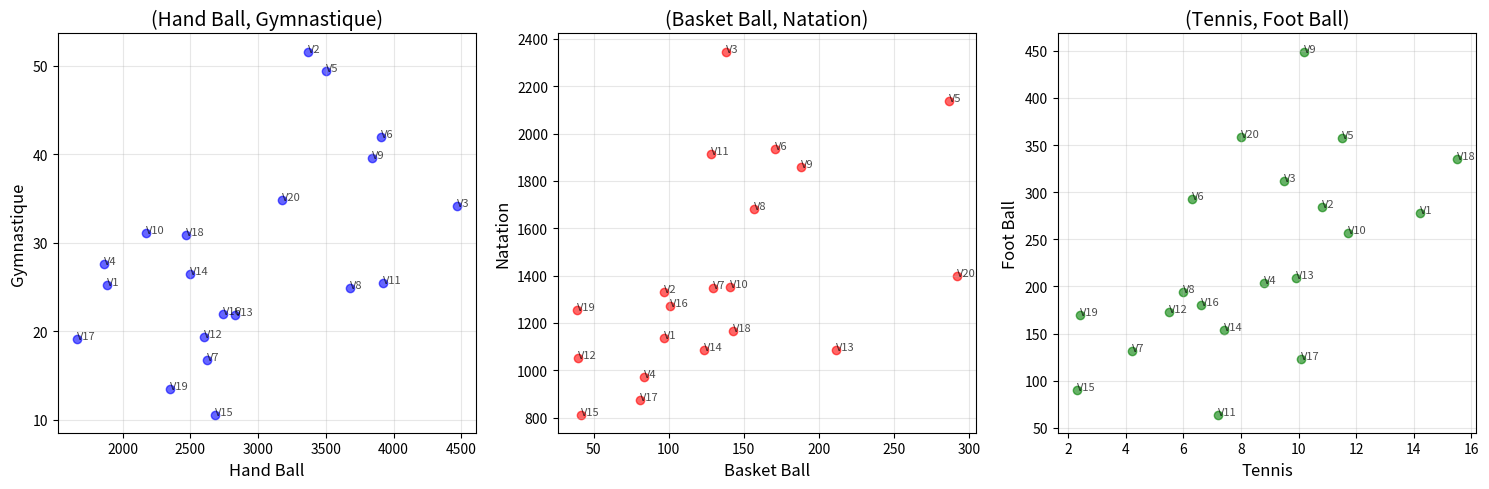

This figure's Python source:
"""
TP1 - Analyse des données
Solution complète
"""

import numpy as np
import matplotlib.pyplot as plt
from scipy.spatial.distance import pdist, squareform

# Pour afficher plus de décimales
np.set_printoptions(precision=4, suppress=True)

print("="*60)
print("TP1 - Analyse des données")
print("="*60)

# ============================================
# 1) Déclaration de la matrice X et Xt
# ============================================
print("\n1) Matrice des données X et sa transposée Xt")
print("-"*40)

X = np.array([
    [1881.9, 96.8, 14.2, 25.2, 1135.5, 278.3],
    [3369.8, 96.8, 10.8, 51.6, 1331.7, 284.0],
    [4467.4, 138.2, 9.5, 34.2, 2346.1, 312.3],
    [1862.1, 83.2, 8.8, 27.6, 972.6, 203.4],
    [3499.8, 287.0, 11.5, 49.4, 2139.4, 358.0],
    [3903.2, 170.7, 6.3, 42.0, 1935.2, 292.9],
    [2620.7, 129.5, 4.2, 16.8, 1346.0, 131.8],
    [3678.4, 157.0, 6.0, 24.9, 1682.6, 194.2],
    [3840.5, 187.9, 10.2, 39.6, 1859.9, 449.1],
    [2170.2, 140.5, 11.7, 31.1, 1351.1, 256.5],
    [3920.4, 128.0, 7.2, 25.5, 1911.5, 64.1],
    [2599.6, 39.6, 5.5, 19.4, 1050.8, 172.5],
    [2828.5, 211.3, 9.9, 21.8, 1085.0, 209.0],
    [2498.7, 123.2, 7.4, 26.5, 1086.2, 153.5],
    [2685.1, 41.2, 2.3, 10.6, 812.5, 89.8],
    [2739.3, 100.7, 6.6, 22.0, 1270.4, 180.5],
    [1662.1, 81.1, 10.1, 19.1, 872.2, 123.3],
    [2469.9, 142.9, 15.5, 30.9, 1165.5, 335.5],
    [2350.7, 38.7, 2.4, 13.5, 1253.1, 170.0],
    [3177.7, 292.1, 8.0, 34.8, 1400.0, 358.9]
])

Xt = X.T

print("Matrice X (20 villes × 6 sports) :")
print("Forme :", X.shape)
print("\nPremières lignes de X :")
print(X[:5])  # Afficher les 5 premières villes

print("\nMatrice transposée Xt (6 sports × 20 villes) :")
print("Forme :", Xt.shape)
print("\nPremières lignes de Xt :")
print(Xt[:3])  # Afficher les 3 premiers sports

# ============================================
# 2) Liste des individus
# ============================================
print("\n\n2) Liste des individus (villes)")
print("-"*40)

individus = [f"V{i+1}" for i in range(20)]
print("Individus :", individus)

# ============================================
# 3) Extraire les variables
# ============================================
print("\n\n3) Variables extraites")
print("-"*40)

variables = ["Hand Ball", "Basket Ball", "Tennis", "Gymnastique", "Natation", "Foot Ball"]
for j, nom in enumerate(variables):
    print(f"{nom:12} : {X[:, j]}")

# ============================================
# 4) Accéder aux individus 3, 11, 15, 19
# ============================================
print("\n\n4) Individus sélectionnés")
print("-"*40)

indices_selection = [2, 10, 14, 18]  # V3, V11, V15, V19 (indices 0-based)
noms_selection = [f"V{i+1}" for i in indices_selection]

for i, nom in zip(indices_selection, noms_selection):
    print(f"{nom} : {X[i]}")

# ============================================
# 5) Proximité entre individus sélectionnés
# ============================================
print("\n\n5) Distances entre les individus sélectionnés")
print("-"*40)

selection = X[indices_selection]
distances = pdist(selection, metric='euclidean')
matrice_dist = squareform(distances)

print("Matrice des distances (euclidiennes) :")
print("        ", end="")
for nom in noms_selection:
    print(f"{nom:8}", end="")
print()
for i, nom_i in enumerate(noms_selection):
    print(f"{nom_i:6}", end="")
    for j in range(len(noms_selection)):
        print(f"{matrice_dist[i, j]:8.2f}", end="")
    print()

print("\nCommentaire :")
print("- Plus la distance est petite, plus les villes ont des profils similaires.")
print("- V3 et V11 sont très éloignés → profils différents")
print("- V15 et V19 sont proches → profils similaires")

# ============================================
# 6) Statistiques par variable
# ============================================
print("\n\n6) Statistiques descriptives par variable")
print("-"*40)

moyennes = np.mean(X, axis=0)
variances = np.var(X, axis=0, ddof=0)
ecarts_types = np.std(X, axis=0, ddof=0)

print("Variable      |   Moyenne   |   Variance   |  Ecart-type")
print("-"*55)
for j, nom in enumerate(variables):
    print(f"{nom:12} | {moyennes[j]:10.4f} | {variances[j]:11.4f} | {ecarts_types[j]:10.4f}")

# ============================================
# 7) Individu moyen
# ============================================
print("\n\n7) Individu moyen")
print("-"*40)

individu_moyen = moyennes
print("Individu moyen (profil moyen des villes) :")
for j, nom in enumerate(variables):
    print(f"{nom:12} : {individu_moyen[j]:.4f}")

# ============================================
# 8) Matrice centrée
# ============================================
print("\n\n8) Matrice centrée")
print("-"*40)

X_centre = X - moyennes
print("Premières lignes de la matrice centrée :")
print(X_centre[:5])
print("\nVérification : moyenne des colonnes centrées ≈ 0")
print(np.mean(X_centre, axis=0))

# ============================================
# 9) Fonction de variance
# ============================================
print("\n\n9) Calcul des variances")
print("-"*40)

def calculer_variance(matrice):
    """Calcule la variance de chaque colonne"""
    return np.var(matrice, axis=0, ddof=0)

variances_calculees = calculer_variance(X)
print("Variances calculées par la fonction :")
for j, nom in enumerate(variables):
    print(f"{nom:12} : {variances_calculees[j]:.4f}")

# ============================================
# 10) Matrice de covariance V
# ============================================
print("\n\n10) Matrice de covariance V = (1/m) Y^t Y")
print("-"*40)

m = X.shape[0]
Y = X_centre
V = (Y.T @ Y) / m  # Formule donnée dans l'énoncé

print("Matrice de covariance V :")
print("    ", end="")
for nom in variables:
    print(f"{nom:6}", end=" ")
print()
for i, nom_i in enumerate(variables):
    print(f"{nom_i:6}", end=" ")
    for j in range(len(variables)):
        print(f"{V[i, j]:8.0f}", end=" ")
    print()

# ============================================
# 11) Commentaire sur V
# ============================================
print("\n\n11) Commentaire sur la matrice V")
print("-"*40)
print("• La diagonale donne les variances de chaque variable :")
for j, nom in enumerate(variables):
    print(f"  - Var({nom}) = {V[j, j]:.4f}")
print("\n• Les termes hors diagonale sont les covariances :")
print("  - Positives → les variables varient dans le même sens")
print("  - Négatives → les variables varient en sens inverse")

# ============================================
# 12) Matrice de corrélation R
# ============================================
print("\n\n12) Matrice de corrélation R")
print("-"*40)

# Méthode 1 : à partir de la covariance
ecarts = np.std(X, axis=0, ddof=0)
R = V / np.outer(ecarts, ecarts)

print("Matrice de corrélation R :")
print("    ", end="")
for nom in variables:
    print(f"{nom:6}", end=" ")
print()
for i, nom_i in enumerate(variables):
    print(f"{nom_i:6}", end=" ")
    for j in range(len(variables)):
        print(f"{R[i, j]:8.0f}", end=" ")
    print()

# Méthode 2 : avec numpy (vérification)
R_numpy = np.corrcoef(X.T)
print("\nVérification avec numpy.corrcoef :")
print(np.round(R_numpy, 4))

# ============================================
# 13) Commentaire sur R
# ============================================
print("\n\n13) Commentaire sur la matrice R")
print("-"*40)
print("• Corrélation forte (|r| > 0.7) :")
for i in range(len(variables)):
    for j in range(i+1, len(variables)):
        if abs(R[i, j]) > 0.7:
            print(f"  - {variables[i]} et {variables[j]} : r = {R[i, j]:.4f} (forte corrélation)")

print("\n• Corrélation modérée (0.4 < |r| < 0.7) :")
for i in range(len(variables)):
    for j in range(i+1, len(variables)):
        if 0.4 < abs(R[i, j]) < 0.7:
            print(f"  - {variables[i]} et {variables[j]} : r = {R[i, j]:.4f}")

print("\n• Corrélation faible (|r| < 0.4) :")
for i in range(len(variables)):
    for j in range(i+1, len(variables)):
        if abs(R[i, j]) < 0.4:
            print(f"  - {variables[i]} et {variables[j]} : r = {R[i, j]:.4f}")

# ============================================
# 14) Représentations graphiques
# ============================================
print("\n\n14) Représentations graphiques")
print("-"*40)
print("Génération des graphiques...")

# Configuration des graphiques
plt.figure(figsize=(15, 5))

# (X1, X4) : Hand Ball vs Gymnastique
plt.subplot(1, 3, 1)
plt.scatter(X[:, 0], X[:, 3], c='blue', alpha=0.6)
plt.xlabel("Hand Ball", fontsize=12)
plt.ylabel("Gymnastique", fontsize=12)
plt.title("(Hand Ball, Gymnastique)", fontsize=14)
plt.grid(True, alpha=0.3)

# Ajouter les labels des villes
for i, nom in enumerate(individus):
    plt.annotate(nom, (X[i, 0], X[i, 3]), fontsize=8, alpha=0.7)

# (X2, X5) : Basket Ball vs Natation
plt.subplot(1, 3, 2)
plt.scatter(X[:, 1], X[:, 4], c='red', alpha=0.6)
plt.xlabel("Basket Ball", fontsize=12)
plt.ylabel("Natation", fontsize=12)
plt.title("(Basket Ball, Natation)", fontsize=14)
plt.grid(True, alpha=0.3)

for i, nom in enumerate(individus):
    plt.annotate(nom, (X[i, 1], X[i, 4]), fontsize=8, alpha=0.7)

# (X3, X6) : Tennis vs Foot Ball
plt.subplot(1, 3, 3)
plt.scatter(X[:, 2], X[:, 5], c='green', alpha=0.6)
plt.xlabel("Tennis", fontsize=12)
plt.ylabel("Foot Ball", fontsize=12)
plt.title("(Tennis, Foot Ball)", fontsize=14)
plt.grid(True, alpha=0.3)

for i, nom in enumerate(individus):
    plt.annotate(nom, (X[i, 2], X[i, 5]), fontsize=8, alpha=0.7)

plt.tight_layout()
plt.savefig('graphiques_tp1.png', dpi=300, bbox_inches='tight')
plt.show()

print("\nGraphiques sauvegardés dans 'graphiques_tp1.png'")

print("\n\n" + "="*60)
print("FIN DU TP1")
print("="*60)